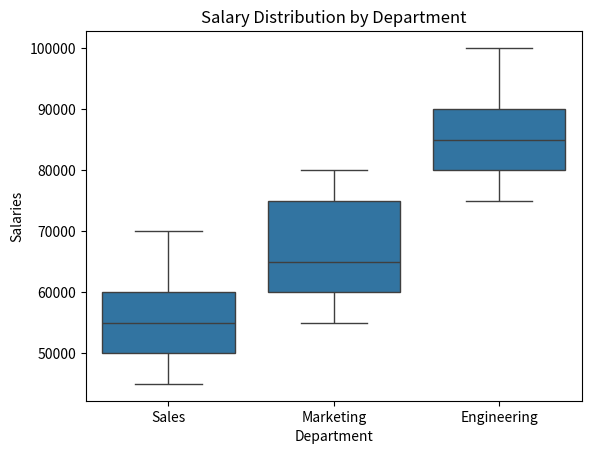

Source code (Python):
import matplotlib.pyplot as plt
import seaborn as sns
import pandas as pd


department_salaries = {
    'Sales': [50000, 60000, 55000, 70000, 45000],
    'Marketing': [65000, 75000, 60000, 80000, 55000],
    'Engineering': [80000, 90000, 75000, 100000, 85000],
}

data = []
for dept, salaries in department_salaries.items():
    for salary in salaries:
        data.append({'Department':dept, 'Salaries':salary})

df = pd.DataFrame(data)

sns.boxplot(x='Department',y='Salaries', data=df)
plt.title('Salary Distribution by Department')
plt.ylabel('Salaries')
plt.xlabel('Department')
plt.show()